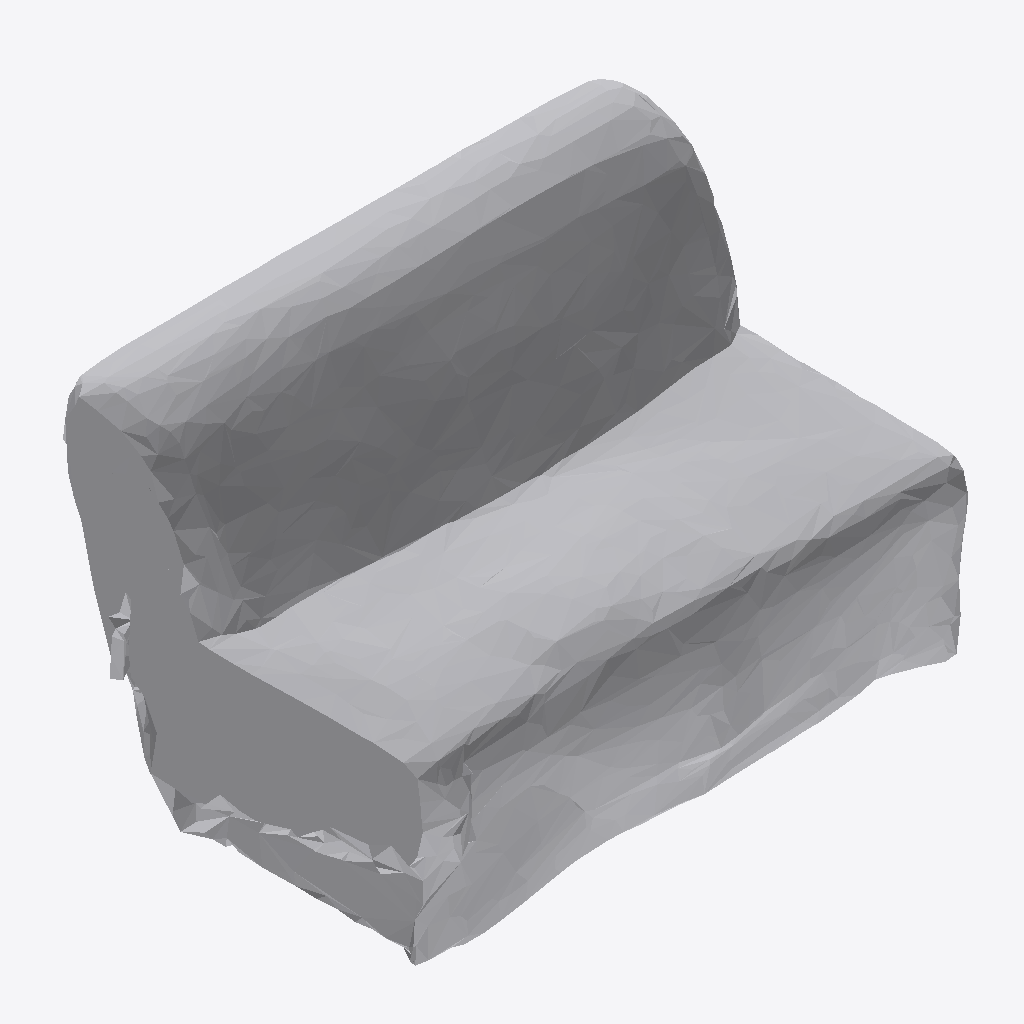
Isometric view of an IFC building model (IFC-SPF (STEP), schema IFC4, length unit metre), seen from the south-west, elements coloured by IFC class: 1 other element (light grey).
Extent 1.0 m × 0.7 m × 0.6 m (x, y, z). Storeys (1): Ground Floor at 0.00 m. Elements (1): 1 IfcFurniture.

HEADER;
FILE_DESCRIPTION(('ViewDefinition [CoordinationView]'),'2;1');
FILE_NAME('','2026-07-12T08:36:03',(''),(''),'IfcOpenShell 0.8.0','IfcOpenShell 0.8.0','');
FILE_SCHEMA(('IFC4'));
ENDSEC;
DATA;
#17=IFCPROJECT('3JwGO6iNv3VPlSnlN06fH7',#5,'Office Project',$,$,$,$,(#15),#10);
#20=IFCSITE('2GvTRNQuL9kxiJt3Oba5ON',#5,'Site',$,$,#19,$,$,.ELEMENT.,$,$,$,$,$);
#22=IFCBUILDING('2b06HIL252veRqAw9tnEtS',#5,'Building',$,$,#21,$,$,.ELEMENT.,$,$,$);
#24=IFCBUILDINGSTOREY('2U9IDUgZ5AU96inZ$sFDHA',#5,'Ground Floor',$,$,#23,$,$,.ELEMENT.,0.0);
#35=IFCFURNITURE('32oi5pi2z9T8eVuYkC4iRA',#5,'list11_sofa',$,$,#34,#31,$,$);
ENDSEC;
